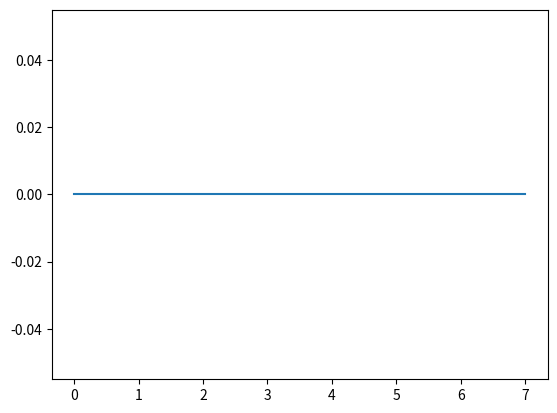

Reproduce this figure in Python.
import numpy as np
from matplotlib import pyplot as plt
import sys
import time
import copy as cp
import matplotlib.cm as cm
import matplotlib.animation as animation


N = 50
sheets = 3
iterations = 100
cells = np.zeros((N,N,3))

P = 0.005
Pt = 0.55
alpha = 0.05


prob_array_LR = np.random.uniform(0,1, N*N).reshape(N,N)
prob_array_RL = np.random.uniform(0,1, N*N).reshape(N,N)

dys = np.random.uniform(0,1, N*N).reshape(N,N)

def prob_func(data_array, prob_array, p):
    prob_array = np.where(prob_array < p, 0, 1)
    data_array = data_array*prob_array
    return data_array

def dysfunctional(data_array, prob_array, p, alpha):
    prob_array = np.where(prob_array < p, 0, 1)
    chance = np.random.uniform(0,1,N*N).reshape(N,N)
    chance = np.where(chance < alpha, 1,0)
    prob_array = prob_array + chance
    prob_array[prob_array > 0] = 1
    data_array = data_array*prob_array
    return data_array

final_pulse = []
history = np.zeros((N,N,iterations))

for i in range(iterations):
    tic = time.perf_counter()
    if i%100 == 0:
        cells[0,:,:] = 10

    for j in range(sheets):
        cell_temp = cells[:,:,j].copy()
        
        LR_ghost = np.concatenate((cell_temp[:,-1].reshape(N,1), cell_temp), axis = 1)
        diff_LR = (np.diff(LR_ghost, axis = 1))
        cell_flip = np.fliplr(cell_temp)
        RL_ghost = np.concatenate((cell_flip[:,-1].reshape(N,1), cell_flip), axis = 1)
        diff_RL = np.fliplr((np.diff(RL_ghost)))


        diff_up = (np.diff(cell_temp, axis = 0))
        diff_dw = (np.diff(np.flipud(cell_temp), axis = 0))

        mask_up = np.concatenate((np.zeros((1,N)), diff_up), axis =0)
        #  mask_up = prob_func_twice(mask_up, prob_array_UP, P, alpha)

        mask_dw = np.flipud(np.concatenate((np.zeros((1,N)), diff_dw), axis =0))
        #  mask_dw = prob_func_twice(mask_dw,prob_array_DW, P, alpha)

        mask_LR = prob_func(diff_LR, prob_array_LR, Pt)
        mask_RL = prob_func(diff_RL, prob_array_RL, Pt)


        cell_temp[np.where(mask_up == -10)] = 10
        cell_temp[np.where(mask_dw == -10)] = 10
        cell_temp[np.where(mask_LR == -10)] = 10
        cell_temp[np.where(mask_RL == -10)] = 10
        cell_temp = dysfunctional(cell_temp,dys, P, alpha) 

        cells[:,:,j] = cell_temp


    cells[cells > 0] -= 1.3
    #  cells -= 1/8*cells
    cells[cells < 0] = 0

    final_pulse.append(np.mean(cells[-2:, :, :]))
    #  print(cells)
    history[:,:,i] = cells[:,:,1]/8
    toc = time.perf_counter()
    #  print(cells)
    print('Time ', toc - tic)
    if np.mean(cells[:,:,0]) == 0:
        print('problem')
        break
    #  print(cells)
    #  if i%50 == 0:
    #      plt.imshow(cells, cmap = 'binary')
    #      plt.show()

plt.plot(final_pulse)
plt.show()

def make_mp4movie(cmap):
    frames = [] # for storing the generated images
    fig = plt.figure()
    for t in range(iterations):
        frames.append([plt.imshow(cmap[:,:,t], cmap='gray', vmin=0, vmax=1, animated=True)])
    
    ani = animation.ArtistAnimation(fig, frames, interval=50, blit=True,repeat_delay=1000)
    #  ani.save('Fibrillation_movie.mp4')
    plt.show()



#  make_mp4movie(history)
